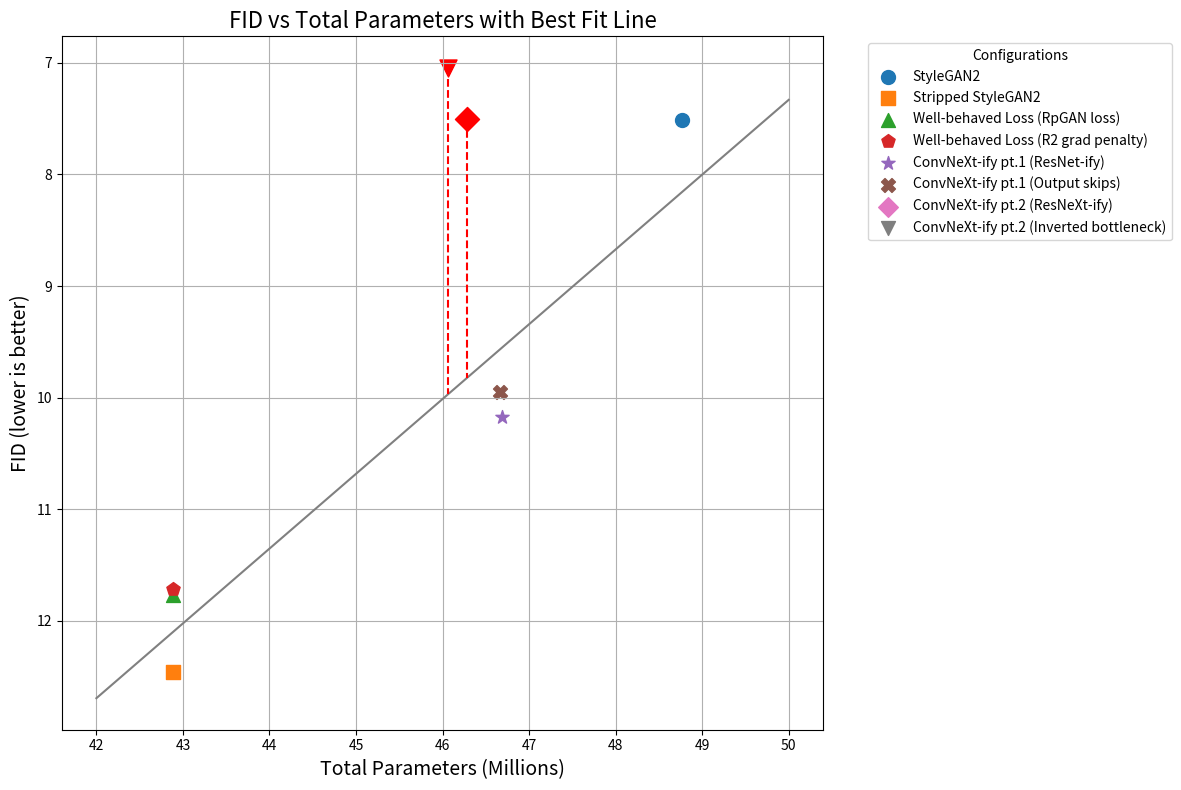

Python code for this plot:
import matplotlib.pyplot as plt
import numpy as np

# Data from the table
configs = [
    "StyleGAN2", "Stripped StyleGAN2", "Well-behaved Loss (RpGAN loss)", "Well-behaved Loss (R2 grad penalty)",
    "ConvNeXt-ify pt.1 (ResNet-ify)", "ConvNeXt-ify pt.1 (Output skips)", "ConvNeXt-ify pt.2 (ResNeXt-ify)",
    "ConvNeXt-ify pt.2 (Inverted bottleneck)"
]
fids = np.array([7.516, 12.46, 11.77, 11.71, 10.17, 9.950, 7.507, 7.045])
total_params = np.array([48.768, 42.886, 42.886, 42.886, 46.682, 46.660, 46.279, 46.068])  # G params + D params in millions
markers = ['o', 's', '^', 'p', '*', 'X', 'D', 'v']  # Different shapes for each point

# Fit a line to the data points excluding "ConvNeXt-ify pt.2"
mask = np.array([True] * 6 + [False, False])
z = np.polyfit(total_params[mask], fids[mask], 1)
p = np.poly1d(z)

# Plotting
fig, ax = plt.subplots(figsize=(12, 8))
for i, txt in enumerate(configs):
    ax.scatter(total_params[i], fids[i], label=txt, s=100, marker=markers[i])  # Use different markers

# Add best fit line
xp = np.linspace(42, 50, 100)
ax.plot(xp, p(xp), '-', color='gray')

# Highlight the deviation of "ConvNeXt-ify pt.2"
for i in [6, 7]:
    ax.scatter(total_params[i], fids[i], color='red', marker=markers[i], s=150)  # Highlight points in red with larger size
    ax.plot([total_params[i], total_params[i]], [fids[i], p(total_params[i])], 'r--')  # Dashed line for deviation

ax.set_xlabel('Total Parameters (Millions)', fontsize=14)
ax.set_ylabel('FID (lower is better)', fontsize=14)
ax.set_title('FID vs Total Parameters with Best Fit Line', fontsize=16)
ax.invert_yaxis()
ax.grid(True)
ax.legend(title="Configurations", bbox_to_anchor=(1.05, 1), loc='upper left')
plt.tight_layout()
plt.show()
